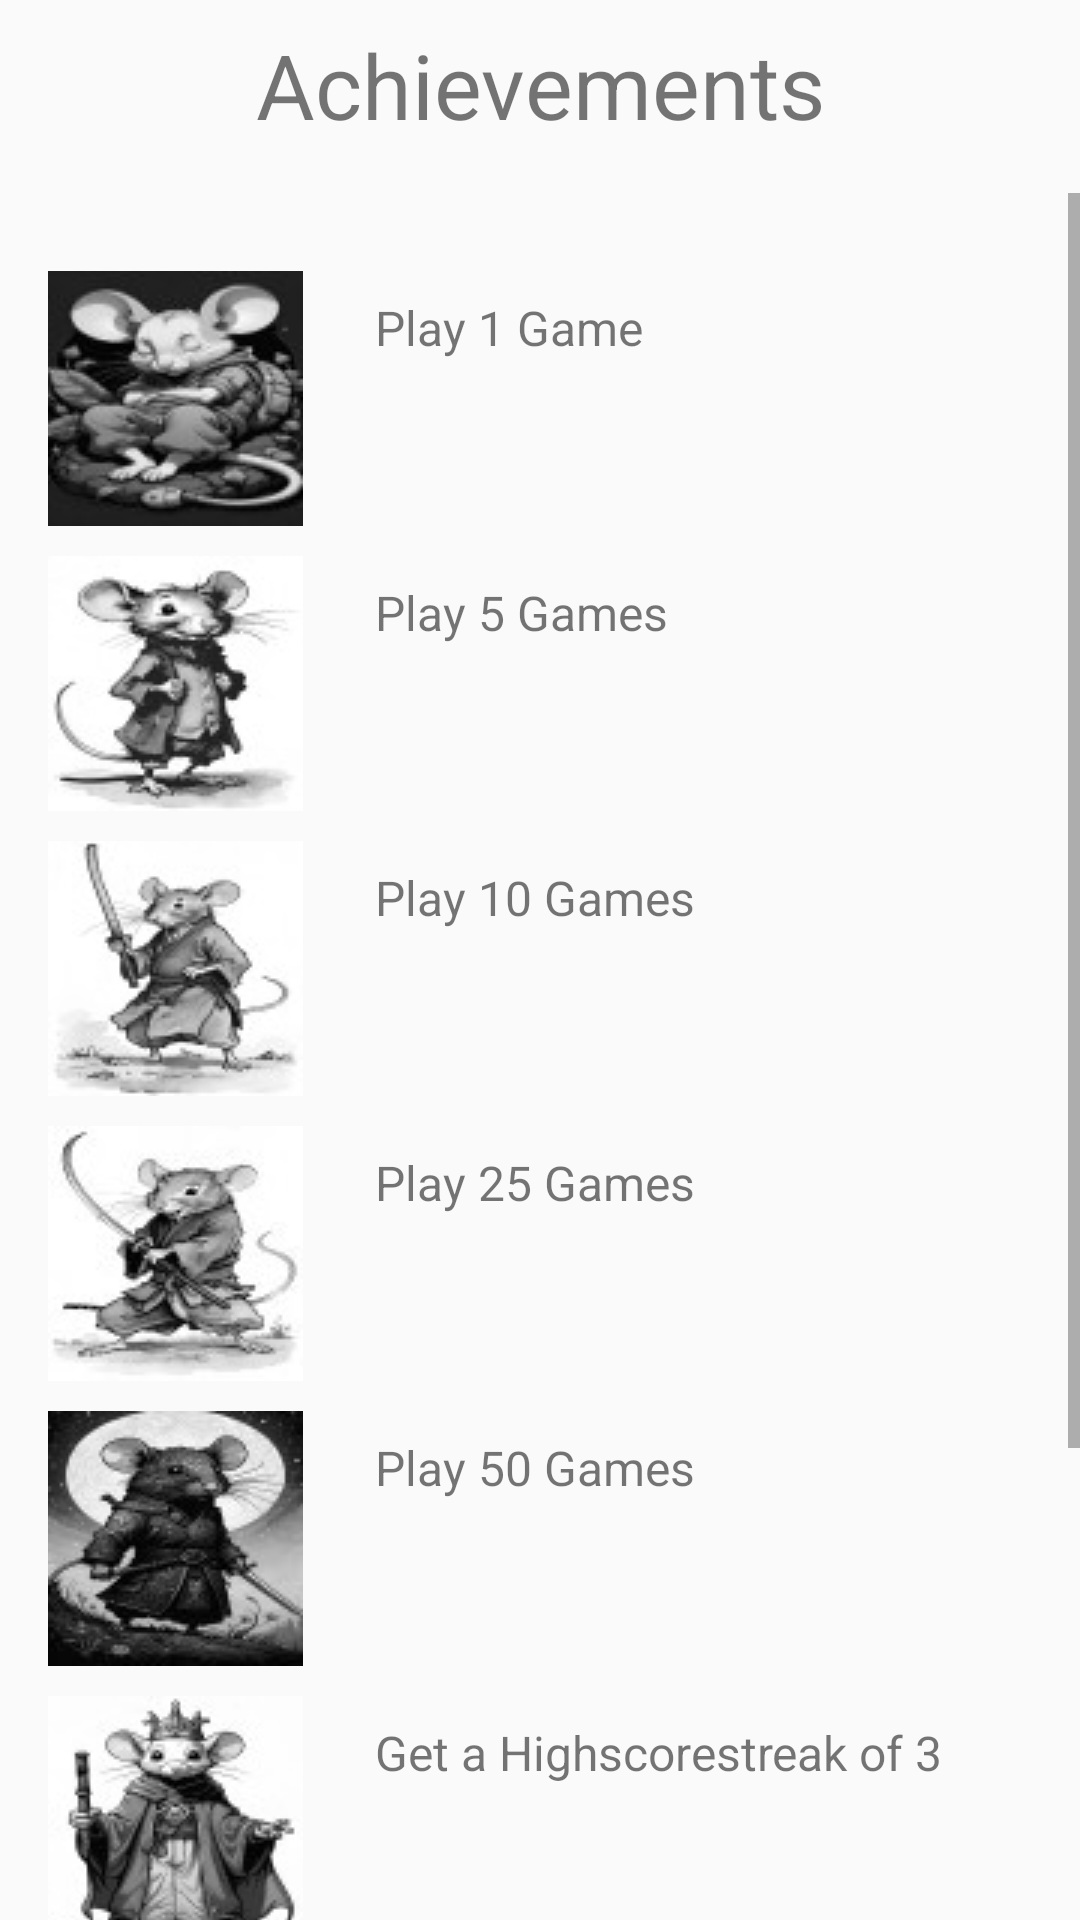

Produce the Android XML layout that renders to this screen, including the resource entries it uses.
<!-- AndroidManifest.xml: application theme MyTheme -->
<!-- res/layout/activity_achievement.xml -->
<?xml version="1.0" encoding="utf-8"?>
<androidx.constraintlayout.widget.ConstraintLayout
    xmlns:android="http://schemas.android.com/apk/res/android"
    xmlns:app="http://schemas.android.com/apk/res-auto"
    xmlns:tools="http://schemas.android.com/tools"
    android:layout_width="match_parent"
    android:layout_height="match_parent"
    tools:context=".AchievementActivity">

    <TextView
        android:id="@+id/textView_head"
        android:layout_width="wrap_content"
        android:layout_height="wrap_content"
        android:layout_marginTop="8dp"
        android:text="Achievements"
        android:textSize="30sp"
        app:layout_constraintEnd_toEndOf="parent"
        app:layout_constraintStart_toStartOf="parent"
        app:layout_constraintTop_toTopOf="parent" />

    <ScrollView
        android:layout_width="0dp"
        android:layout_height="0dp"
        android:layout_marginTop="16dp"
        app:layout_constraintTop_toBottomOf="@id/textView_head"
        app:layout_constraintBottom_toBottomOf="parent"
        app:layout_constraintStart_toStartOf="parent"
        app:layout_constraintEnd_toEndOf="parent">

        <LinearLayout
            android:layout_width="match_parent"
            android:layout_height="wrap_content"
            android:orientation="vertical"
            android:padding="16dp">

            <LinearLayout
                android:layout_width="match_parent"
                android:layout_height="wrap_content"
                android:orientation="horizontal"
                android:layout_marginTop="10dp">

                <ImageView
                    android:id="@+id/imageViewach1"
                    android:layout_width="wrap_content"
                    android:layout_height="wrap_content"
                    app:srcCompat="@drawable/ach1f" />

                <TextView
                    android:id="@+id/textViewach1"
                    android:layout_width="0dp"
                    android:layout_height="wrap_content"
                    android:layout_marginLeft="16dp"
                    android:layout_marginStart="16dp"
                    android:layout_weight="1"
                    android:text="Play 1 Game"
                    android:textSize="16sp"
                    android:padding="8dp" />
            </LinearLayout>

            <LinearLayout
                    android:layout_width="match_parent"
                    android:layout_height="wrap_content"
                    android:orientation="horizontal"
                    android:layout_marginTop="10dp">

                    <ImageView
                        android:id="@+id/imageViewach2"
                        android:layout_width="wrap_content"
                        android:layout_height="wrap_content"
                        app:srcCompat="@drawable/ach2f" />

                    <TextView
                        android:id="@+id/textViewach2"
                        android:layout_width="0dp"
                        android:layout_height="wrap_content"
                        android:layout_marginLeft="16dp"
                        android:layout_marginStart="16dp"
                        android:layout_weight="1"
                        android:text="Play 5 Games"
                        android:textSize="16sp"
                        android:padding="8dp" />
                </LinearLayout>

                <LinearLayout
                    android:layout_width="match_parent"
                    android:layout_height="wrap_content"
                    android:orientation="horizontal"
                    android:layout_marginTop="10dp">

                    <ImageView
                        android:id="@+id/imageViewach3"
                        android:layout_width="wrap_content"
                        android:layout_height="wrap_content"
                        app:srcCompat="@drawable/ach3f" />

                    <TextView
                        android:id="@+id/textViewach3"
                        android:layout_width="0dp"
                        android:layout_height="wrap_content"
                        android:layout_marginLeft="16dp"
                        android:layout_marginStart="16dp"
                        android:layout_weight="1"
                        android:text="Play 10 Games"
                        android:textSize="16sp"
                        android:padding="8dp" />
                </LinearLayout>

                <LinearLayout
                    android:layout_width="match_parent"
                    android:layout_height="wrap_content"
                    android:orientation="horizontal"
                    android:layout_marginTop="10dp">

                    <ImageView
                        android:id="@+id/imageViewach4"
                        android:layout_width="wrap_content"
                        android:layout_height="wrap_content"
                        app:srcCompat="@drawable/ach4f" />

                    <TextView
                        android:id="@+id/textViewach4"
                        android:layout_width="0dp"
                        android:layout_height="wrap_content"
                        android:layout_marginLeft="16dp"
                        android:layout_marginStart="16dp"
                        android:layout_weight="1"
                        android:text="Play 25 Games"
                        android:textSize="16sp"
                        android:padding="8dp" />
                </LinearLayout>

                <LinearLayout
                    android:layout_width="match_parent"
                    android:layout_height="wrap_content"
                    android:orientation="horizontal"
                    android:layout_marginTop="10dp">

                    <ImageView
                        android:id="@+id/imageViewach5"
                        android:layout_width="wrap_content"
                        android:layout_height="wrap_content"
                        app:srcCompat="@drawable/ach5f" />

                    <TextView
                        android:id="@+id/textViewach5"
                        android:layout_width="0dp"
                        android:layout_height="wrap_content"
                        android:layout_marginLeft="16dp"
                        android:layout_marginStart="16dp"
                        android:layout_weight="1"
                        android:text="Play 50 Games"
                        android:textSize="16sp"
                        android:padding="8dp" />
                </LinearLayout>

                <LinearLayout
                    android:layout_width="match_parent"
                    android:layout_height="wrap_content"
                    android:orientation="horizontal"
                    android:layout_marginTop="10dp">

                    <ImageView
                        android:id="@+id/imageViewach6"
                        android:layout_width="wrap_content"
                        android:layout_height="wrap_content"
                        app:srcCompat="@drawable/ach6f" />

                    <TextView
                        android:id="@+id/textViewach6"
                        android:layout_width="0dp"
                        android:layout_height="wrap_content"
                        android:layout_marginLeft="16dp"
                        android:layout_marginStart="16dp"
                        android:layout_weight="1"
                        android:text="Get a Highscorestreak of 3"
                        android:textSize="16sp"
                        android:padding="8dp" />
                </LinearLayout>

                <LinearLayout
                    android:layout_width="match_parent"
                    android:layout_height="wrap_content"
                    android:orientation="horizontal"
                    android:layout_marginTop="10dp">

                    <ImageView
                        android:id="@+id/imageViewach7"
                        android:layout_width="wrap_content"
                        android:layout_height="wrap_content"
                        app:srcCompat="@drawable/ach7f" />

                    <TextView
                        android:id="@+id/textViewach7"
                        android:layout_width="0dp"
                        android:layout_height="wrap_content"
                        android:layout_marginLeft="16dp"
                        android:layout_marginStart="16dp"
                        android:layout_weight="1"
                        android:text="Get a Highscorestreak of 10"
                        android:textSize="16sp"
                        android:padding="8dp" />
                </LinearLayout>

                <LinearLayout
                    android:layout_width="match_parent"
                    android:layout_height="wrap_content"
                    android:orientation="horizontal"
                    android:layout_marginTop="10dp">

                    <ImageView
                        android:id="@+id/imageViewach8"
                        android:layout_width="wrap_content"
                        android:layout_height="wrap_content"
                        app:srcCompat="@drawable/ach8f" />

                    <TextView
                        android:id="@+id/textViewach8"
                        android:layout_width="0dp"
                        android:layout_height="wrap_content"
                        android:layout_marginLeft="16dp"
                        android:layout_marginStart="16dp"
                        android:layout_weight="1"
                        android:text="Get a Highscorestreak of 25"
                        android:textSize="16sp"
                        android:padding="8dp" />
                </LinearLayout>

            </LinearLayout>
    </ScrollView>

</androidx.constraintlayout.widget.ConstraintLayout>
<!-- resources referenced by this layout -->
<resources>
  <!-- drawable ach1f: jpg bitmap (drawable, 7431 bytes) -->
  <!-- drawable ach2f: png bitmap (drawable, 8767 bytes) -->
  <!-- drawable ach3f: png bitmap (drawable, 8670 bytes) -->
  <!-- drawable ach4f: jpg bitmap (drawable, 7129 bytes) -->
  <!-- drawable ach5f: jpg bitmap (drawable, 7764 bytes) -->
  <!-- drawable ach6f: png bitmap (drawable, 9231 bytes) -->
  <!-- drawable ach7f: png bitmap (drawable, 9153 bytes) -->
  <!-- drawable ach8f: png bitmap (drawable, 9225 bytes) -->
  <style name="MyTheme" parent="Theme.AppCompat.Light.NoActionBar">
          
          <item name="colorPrimary">@color/colorPrimary</item>
          <item name="colorPrimaryDark">@color/colorPrimaryDark</item>
          <item name="colorAccent">@color/colorAccent</item>
      </style>
  <!-- not gathered from this repository: default colours our renderer supplied (Android Studio template values) -->
  <color name="colorPrimary">#FF6200EE</color>
  <color name="colorPrimaryDark">#FF3700B3</color>
  <color name="colorAccent">#FF03DAC5</color>
</resources>
